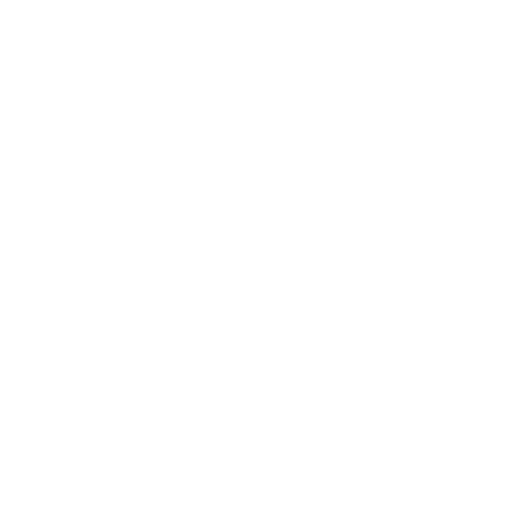
t = 0.00 s
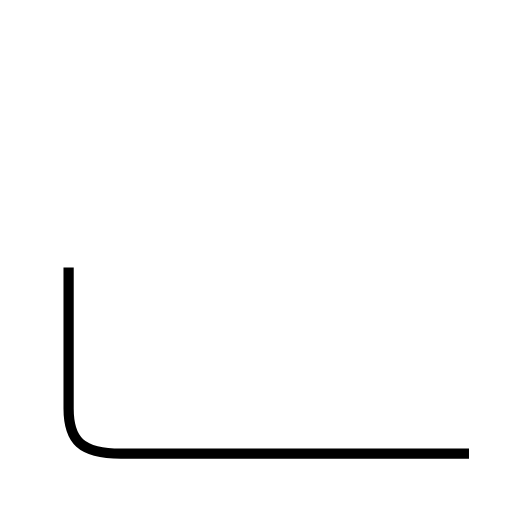
t = 1.67 s
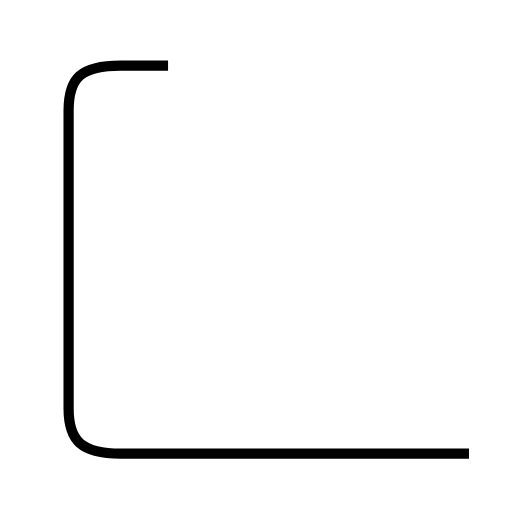
t = 2.50 s
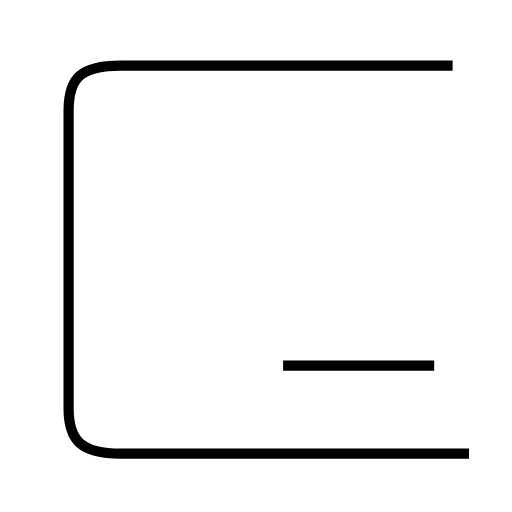
t = 3.78 s
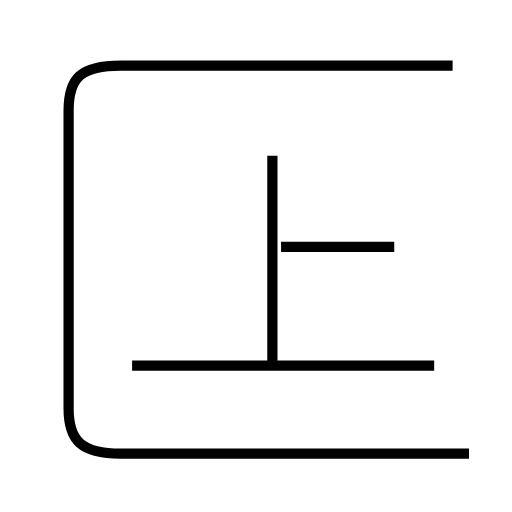
t = 5.17 s
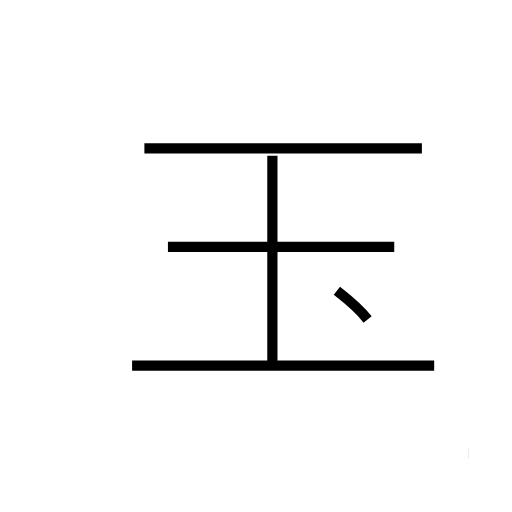
t = 6.44 s

The animated SVG that drew these frames (rendered in a browser with its animation timeline set to each time). Animation: 6 SMIL elements (animate=6); one cycle of 6.44 s.

<?xml version='1.0' encoding='utf-8'?>
<svg viewBox="0.0 -6.0 50.0 50.0" version="1.1" xmlns="http://www.w3.org/2000/svg"><rect x="-1000" y="-1000" width="2000" height="2000" stroke="white" fill="white" /><g style="fill:none;stroke:#000000;stroke-width:1"><path d="M 45.8 0.3 L 11.8 0.3 C 7.9 0.3 6.7 -1.0 6.7 -4.1 L 6.7 -33.2 C 6.7 -36.4 7.9 -37.6 11.8 -37.6 L 44.2 -37.6 " transform="translate(0.0 38.0)" stroke-dasharray="111.2805627698426" stroke-dashoffset="111.2805627698426"><animate attributeName="stroke-dashoffset" from="111.2805627698426" to="0" dur="3.338416883095278s" begin="0s; anim_end.end" fill="freeze" id="anim0" /></path><path d="M 42.4 -8.3 L 12.9 -8.3 " transform="translate(0.0 38.0)" stroke-dasharray="29.5" stroke-dashoffset="29.5"><animate attributeName="stroke-dashoffset" from="29.5" to="0" dur="0.885s" begin="anim0.end" fill="freeze" id="anim1" /></path><path d="M 26.6 -8.2 L 26.6 -28.8 " transform="translate(0.0 38.0)" stroke-dasharray="20.6" stroke-dashoffset="20.6"><animate attributeName="stroke-dashoffset" from="20.6" to="0" dur="0.618s" begin="anim1.end" fill="freeze" id="anim2" /></path><path d="M 38.5 -19.9 L 16.4 -19.9 " transform="translate(0.0 38.0)" stroke-dasharray="22.1" stroke-dashoffset="22.1"><animate attributeName="stroke-dashoffset" from="22.1" to="0" dur="0.663s" begin="anim2.end" fill="freeze" id="anim3" /></path><path d="M 35.9 -12.8 C 35.2 -13.7 33.8 -14.9 32.9 -15.6 " transform="translate(0.0 38.0)" stroke-dasharray="4.111886276893028" stroke-dashoffset="4.111886276893028"><animate attributeName="stroke-dashoffset" from="4.111886276893028" to="0" dur="0.12335658830679083s" begin="anim3.end" fill="freeze" id="anim4" /></path><path d="M 41.2 -29.5 L 14.1 -29.5" transform="translate(0.0 38.0)" stroke-dasharray="27.1" stroke-dashoffset="27.1"><animate attributeName="stroke-dashoffset" from="27.1" to="0" dur="0.8130000000000001s" begin="anim4.end" fill="freeze" id="anim_end" /></path></g></svg>
